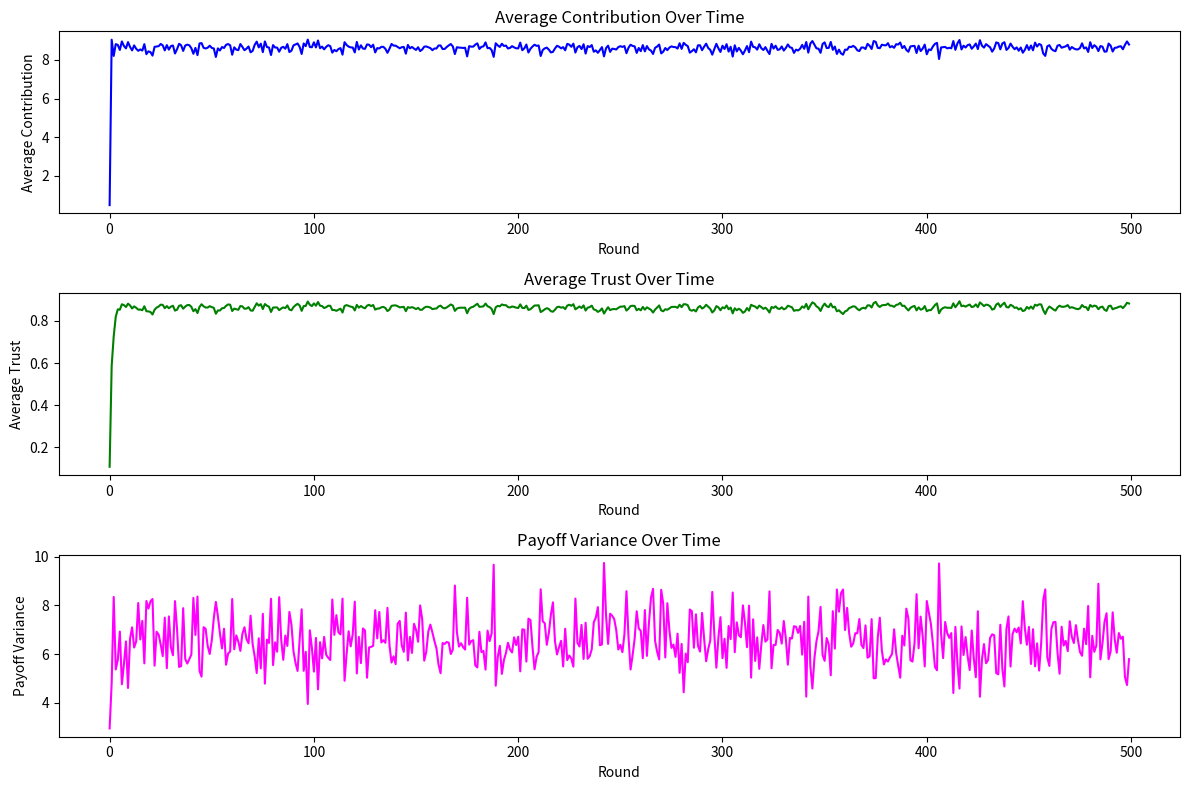

Here is the Python script that generated this plot:
import numpy as np
import matplotlib.pyplot as plt
import pandas as pd

# Simulation Parameters
n_agents = 100              # Number of agents
n_rounds = 500              # Number of rounds
endowment = 10              # Initial endowment per round
contribution_choices = np.arange(0, 10.5, 0.5)  # Contribution options: 0 to 10 in steps of 0.5
r = 100                     # Public good multiplication factor (MPCR = 1)
lambda_trust = 0.4          # Trust memory parameter (more responsive)
eta = 1.5                   # Trust weight in utility
alpha = 1.5                 # Fairness parameter (disadvantageous inequity)
beta = 0.75                 # Fairness parameter (advantageous inequity)
gamma = 0.8                 # Social pressure weight
rlhf_frequency = 10         # Apply RLHF every 10 rounds
rlhf_boost = 0.3            # RLHF boost factor for Q-values

# Q-learning Parameters
alpha_q = 0.1               # Learning rate for Q-learning
gamma_q = 0.9               # Discount factor for Q-learning
epsilon = 0.1               # Exploration rate for epsilon-greedy policy

# Agent Class Definition
class Agent:
    def __init__(self):
        self.trust = 0.2                    # Initial trust level
        self.q_table = np.zeros(len(contribution_choices))  # Q-values for each contribution
        self.contribution_history = []      # Track contributions over time

# Utility Functions
def rational_utility(c_i, total_contributions):
    """Calculate rational utility based on contribution and public good return."""
    public_return = (r * total_contributions) / n_agents
    return endowment - c_i + public_return

def trust_utility(c_i, trust):
    """Calculate utility from trust in others' contributions."""
    return eta * trust * c_i

def fairness_utility(p_i, p_mean):
    """Calculate utility penalty from inequity in payoffs."""
    return -alpha * max(p_mean - p_i, 0) - beta * max(p_i - p_mean, 0)

def social_pressure_utility(c_i, c_mean):
    """Calculate utility from aligning with average contribution."""
    return gamma * (1 - abs(c_i - c_mean) / max(contribution_choices))

def behavioral_utility(c_i, total_contributions, trust, p_i, p_mean, c_mean):
    """Combine rational and behavioral utilities."""
    u_rat = rational_utility(c_i, total_contributions)
    u_trust = trust_utility(c_i, trust)
    u_fair = fairness_utility(p_i, p_mean)
    u_soc = social_pressure_utility(c_i, c_mean)
    return u_rat + u_trust + u_fair + u_soc

# Initialize Agents
agents = [Agent() for _ in range(n_agents)]

# Data Tracking
contributions_over_time = []
trust_over_time = []
payoff_variance_over_time = []

# Run Simulation
for t in range(n_rounds):
    # Agents choose contributions using Q-learning
    contributions = []
    for agent in agents:
        if np.random.rand() < epsilon:
            # Exploration: random contribution
            c_i = np.random.choice(contribution_choices)
        else:
            # Exploitation: choose best action from Q-table
            c_i = contribution_choices[np.argmax(agent.q_table)]
        contributions.append(c_i)
        agent.contribution_history.append(c_i)
    
    # Calculate totals and averages
    total_contributions = sum(contributions)
    c_mean = np.mean(contributions)
    payoffs = [rational_utility(c_i, total_contributions) for c_i in contributions]
    p_mean = np.mean(payoffs)
    
    # Update agents' trust and Q-tables
    for i, agent in enumerate(agents):
        # Update trust based on group average contribution
        group_avg_contribution = total_contributions / n_agents
        agent.trust = lambda_trust * agent.trust + (1 - lambda_trust) * (group_avg_contribution / max(contribution_choices))
        
        # Calculate total utility with behavioral factors
        u_beh = behavioral_utility(contributions[i], total_contributions, agent.trust, payoffs[i], p_mean, c_mean)
        
        # Update Q-table using Q-learning
        action_idx = np.where(contribution_choices == contributions[i])[0][0]
        max_future_q = np.max(agent.q_table)
        agent.q_table[action_idx] = (1 - alpha_q) * agent.q_table[action_idx] + alpha_q * (u_beh + gamma_q * max_future_q)
    
    # Apply RLHF periodically
    if t % rlhf_frequency == 0:
        for agent in agents:
            for idx, c in enumerate(contribution_choices):
                agent.q_table[idx] += rlhf_boost * c  # Boost Q-values for higher contributions
    
    # Apply initial RLHF boost at round 0
    if t == 0:
        for agent in agents:
            for idx, c in enumerate(contribution_choices):
                agent.q_table[idx] += rlhf_boost * c
    
    # Record metrics
    contributions_over_time.append(np.mean(contributions))
    trust_over_time.append(np.mean([agent.trust for agent in agents]))
    payoff_variance_over_time.append(np.var(payoffs))

# Save Results to CSV
data = pd.DataFrame({
    'Round': range(n_rounds),
    'Average_Contribution': contributions_over_time,
    'Average_Trust': trust_over_time,
    'Payoff_Variance': payoff_variance_over_time
})
data.to_csv('simulation_results_final.csv', index=False)

# Plot Results
plt.figure(figsize=(12, 8))

# Average Contribution Plot
plt.subplot(3, 1, 1)
plt.plot(contributions_over_time, color='blue')
plt.title('Average Contribution Over Time')
plt.xlabel('Round')
plt.ylabel('Average Contribution')

# Average Trust Plot
plt.subplot(3, 1, 2)
plt.plot(trust_over_time, color='green')
plt.title('Average Trust Over Time')
plt.xlabel('Round')
plt.ylabel('Average Trust')

# Payoff Variance Plot
plt.subplot(3, 1, 3)
plt.plot(payoff_variance_over_time, color='magenta')
plt.title('Payoff Variance Over Time')
plt.xlabel('Round')
plt.ylabel('Payoff Variance')

plt.tight_layout()
plt.savefig('simulation_plots_final.png')
plt.show()